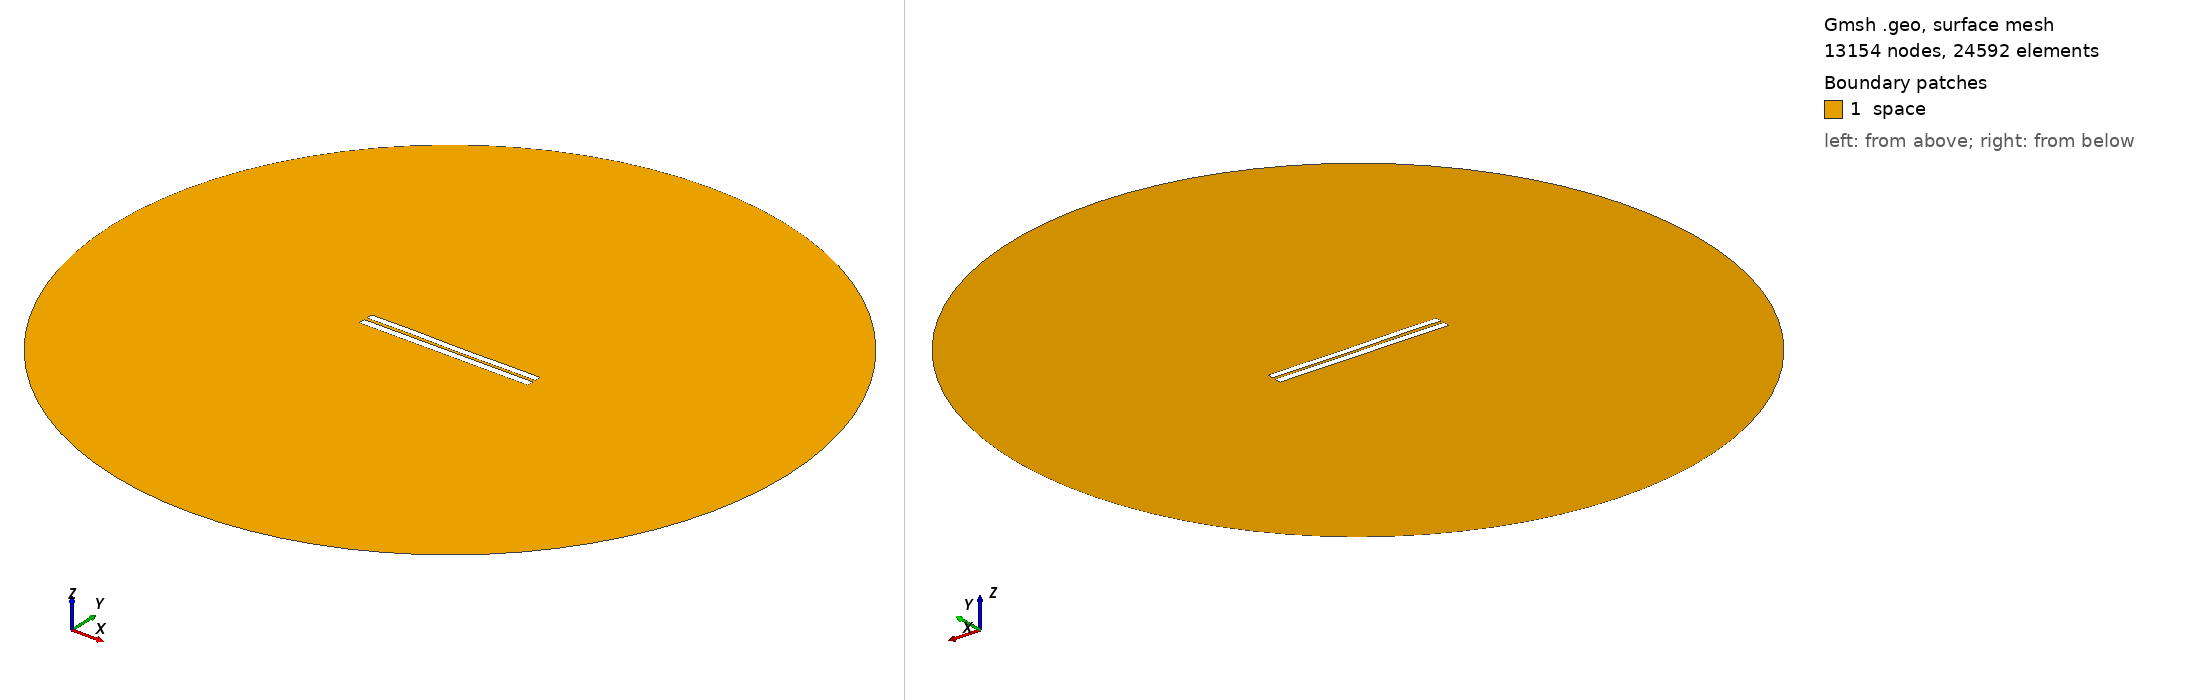

Gmsh geometry script, surface-meshed: 13154 nodes, 24592 surface elements. Boundary patches (legend numbers): 1 space. Left view from above one corner, right view from below the opposite corner. Legend entries are the model's physical surfaces. The drawing asked Gmsh for element sizes between 1% and 20% of the model's largest extent; the script's own settings can give other sizes.

=== 3794.geo (drawn) ===
//---------------------------------------
// Geometry kernel
//---------------------------------------

SetFactory("OpenCASCADE");



//---------------------------------------
// Parameters of the geometry
//---------------------------------------

// Overetch of the upper plate
overetch = 0.125;

// Distance between the plates
distance = 1.75;

// Discretization over the x axis (for the deformation)
nx = 50; 

// Length of the plate
L = 100 - overetch; 

// Number of modes
n = 4; 

// 1st mode coefficient
coeff(1) = -0.15;
beta(1) = 0.596864 * 3.1415926535 / L;

// 2nd mode coefficient
coeff(2) = -0.075;
beta(2) = 1.49418 * 3.1415926535 / L;

// 3rd mode coefficient
coeff(3) = 0.07499999999999998;
beta(3) = 2.50025 * 3.1415926535 / L;

// 4th mode coefficient
coeff(4) = 0.07499999999999998;
beta(4) = 3.49999 * 3.1415926535 / L;



//---------------------------------------
// Upper plate (deformed rectangle)
//---------------------------------------

// Coordiantes of the upper plate
xmin = -50;
xmax = 50 - overetch;

// Height of the upper plate
yheight = 4 - 2 * overetch;

// Indexes of the points
UpperID[] = {};
LowerID[] = {};
LeftID[] = {};
RightID[] = {};

// Point index
p = 1;

// Horizontal edges
For i In {1:nx}
    x = xmin + (i-1)*(xmax - xmin)/(nx-1);

    y_bottom = distance / 2 + overetch;
    For j In {1:n}
        C = (Cosh(beta(j)*L) + Cos(beta(j)*L)) / (Sinh(beta(j)*L) + Sin(beta(j)*L));
        y_bottom  = y_bottom + coeff(j) * (Cosh(beta(j)*(x+50)) - Cos(beta(j)*(x+50)) - C * (Sinh(beta(j)*(x+50)) - Sin(beta(j)*(x+50))));
    EndFor

    y_top = y_bottom + yheight;

    Point(p) = {x, y_top, 0, 1.0};
    UpperID[i] = p;
    p = p + 1;

    Point(p) = {x, y_bottom, 0, 1.0};
    LowerID[i] = p;
    p = p + 1;
EndFor

// Create point lists
UpperPts[] = {}; LowerPts[] = {};
For i In {1:nx}
  UpperPts[] += {UpperID[i]};
  LowerPts[] += {LowerID[i]};
EndFor

// Build splines
Spline(1) = {UpperPts[]};
Spline(2) = {LowerPts[]};
Line(3) = {LowerPts[nx-1], UpperPts[nx-1]};
Line(4) = {LowerPts[0], UpperPts[0]};

// Build the plane surface
Curve Loop(1) = {2, 3, -1, -4};
Plane Surface(1) = {1};



//---------------------------------------
// Lower plate (rectangle)
//---------------------------------------

// Vertices
Point(1001) = {-50, -1, 0, 1.0};
Point(1002) = { 50, -1, 0, 1.0};
Point(1003) = { 50,  -5, 0, 1.0};
Point(1004) = {-50,  -5, 0, 1.0};

// Edges
Line(5) = {1001, 1002};
Line(6) = {1002, 1003};
Line(7) = {1003, 1004};
Line(8) = {1004, 1001};

// Plane surface
Line Loop(2) = {5, 6, 7, 8};
Plane Surface(2) = {2}; 



//---------------------------------------
// Outer (fictious) boundary
//---------------------------------------

// Points
Point(1005) = {0, 0, 0};       // Center
Point(1006) = {200, 0, 0};     // Start point
Point(1007) = {0, 200, 0};     // 90 degrees
Point(1008) = {-200, 0, 0};    // 180 degrees
Point(1009) = {0, -200, 0};    // 270 degrees

// Circle arcs (each needs start, center, end)
Circle(9) = {1006, 1005, 1007};
Circle(10) = {1007, 1005, 1008};
Circle(11) = {1008, 1005, 1009};
Circle(12) = {1009, 1005, 1006};

// Plane surface for the entire domain
Curve Loop(3) = {9, 10, 11, 12};
Surface(3) = {3};

// Subtract the plates from the whole domain to obtain the actual domain where we want to solve the equations
BooleanDifference{ Surface{3}; Delete; }{ Surface{1}; Surface{2}; Delete; }




//---------------------------------------
// Transfinite Lines/Curves
//---------------------------------------

// Set the number of points on the boundaries
r = 7;

// Plates
Transfinite Curve {1, 2} = 50*r Using Progression 1;
Transfinite Curve {3, 4} = 2*r Using Progression 1;
Transfinite Line {5, 7} = 50*r Using Progression 1;
Transfinite Line {6, 8} = 2*r Using Progression 1;

// Outer boundary
Transfinite Line {9, 10, 11, 12} = 20 Using Progression 1;



//---------------------------------------
// Physical groups
//---------------------------------------                

// Physical curves (boundaries)
Physical Line("force_segment", 10) = {2};
Physical Line("upper_plate", 11) = {1, 3, 4};
Physical Line("lower_plate", 12) = {5, 6, 7, 8};
Physical Line("boundary", 20) = {9, 10, 11, 12};

// Physical Surfaces
Physical Surface("space", 30) = {3};



//---------------------------------------
// 6. Generate the Mesh
//---------------------------------------

// 2D mesh generation
Mesh 2;
